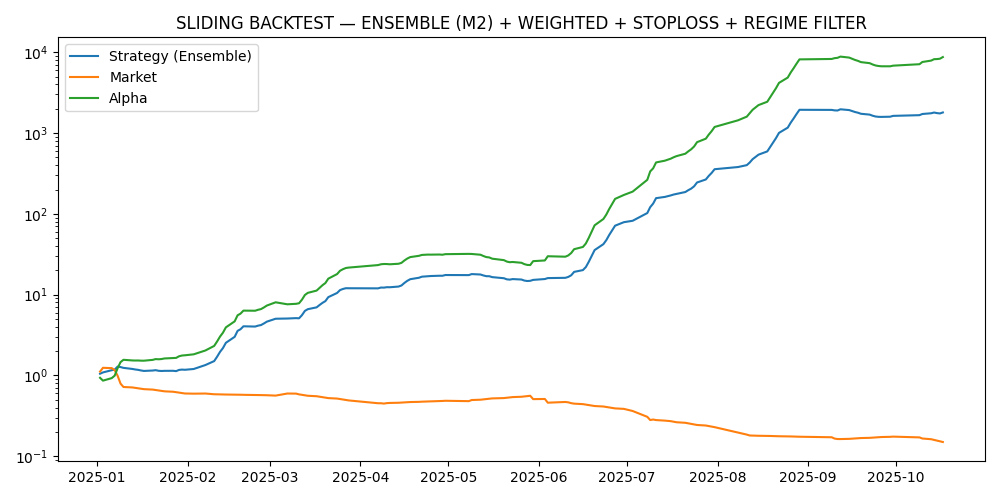

Values plotted in this chart, from the file beside it:
rebalance_date, strategy_net_ret, market_ret, alpha_ret, weighted_hit_rate, strategy_equity, market_equity, alpha_equity
2025-01-02, 0.05137, 0.1155, -0.06411, 0.4819, 1.051, 1.115, 0.9359
2025-01-03, 0.03766, 0.1155, -0.07783, 0.3506, 1.091, 1.244, 0.8631
2025-01-06, 0.06502, -0.009672, 0.07469, 0.4663, 1.162, 1.232, 0.9275
2025-01-07, 0.01735, -0.05526, 0.07261, 0.3839, 1.182, 1.164, 0.9949
2025-01-08, 0.08905, -0.147, 0.236, 0.6215, 1.287, 0.9931, 1.23
2025-01-09, -0.01262, -0.2013, 0.1887, 0.1344, 1.271, 0.7931, 1.462
2025-01-10, -0.02274, -0.09191, 0.06917, 0.231, 1.242, 0.7202, 1.563
2025-01-13, -0.03003, -0.01226, -0.01777, 0.0, 1.205, 0.7114, 1.535
2025-01-14, -0.01499, -0.01226, -0.002723, 0.3123, 1.187, 0.7027, 1.531
2025-01-15, -0.01103, -0.01226, 0.001237, 0.1827, 1.174, 0.6941, 1.533
2025-01-16, -0.0175, -0.01226, -0.005238, 0.2941, 1.153, 0.6856, 1.525
2025-01-17, -0.01315, -0.01226, -0.0008872, 0.1769, 1.138, 0.6772, 1.523
2025-01-20, 0.01159, -0.01226, 0.02385, 0.3124, 1.151, 0.6688, 1.56
2025-01-21, 0.01022, -0.01226, 0.02248, 0.3128, 1.163, 0.6606, 1.595
2025-01-22, -0.01743, -0.01226, -0.005167, 0.1966, 1.143, 0.6525, 1.587
2025-01-23, -0.005487, -0.01226, 0.006775, 0.3548, 1.136, 0.6445, 1.597
2025-01-24, 0.004149, -0.01226, 0.01641, 0.4122, 1.141, 0.6366, 1.623
2025-01-27, 0.001216, -0.01226, 0.01348, 0.3153, 1.143, 0.6288, 1.645
2025-01-28, -0.009189, -0.01226, 0.003074, 0.285, 1.132, 0.6211, 1.65
2025-01-29, 0.0348, -0.01226, 0.04707, 0.4696, 1.171, 0.6135, 1.728
2025-01-30, 0.009285, -0.01226, 0.02155, 0.4465, 1.182, 0.606, 1.765
2025-01-31, -0.005196, -0.01226, 0.007067, 0.3001, 1.176, 0.5986, 1.778
2025-02-03, 0.02243, -0.005047, 0.02748, 0.6028, 1.203, 0.5955, 1.827
2025-02-07, 0.1194, 0.003864, 0.1155, 0.644, 1.346, 0.5978, 2.038
2025-02-10, 0.119, -0.02022, 0.1392, 0.864, 1.506, 0.5857, 2.321
2025-02-11, 0.1333, -0.002007, 0.1353, 1.0, 1.707, 0.5846, 2.635
2025-02-12, 0.1471, -0.002007, 0.1491, 1.0, 1.958, 0.5834, 3.028
2025-02-13, 0.1155, -0.002007, 0.1175, 1.0, 2.184, 0.5822, 3.384
2025-02-14, 0.1614, -0.002007, 0.1634, 1, 2.537, 0.5811, 3.937
2025-02-17, 0.1851, -0.002007, 0.1871, 0.9007, 3.006, 0.5799, 4.674
2025-02-18, 0.1856, -0.002007, 0.1876, 0.9046, 3.564, 0.5787, 5.551
2025-02-19, 0.04723, -0.002007, 0.04924, 0.559, 3.733, 0.5776, 5.824
2025-02-20, 0.08762, -0.002007, 0.08963, 0.8166, 4.06, 0.5764, 6.346
2025-02-21, -0.002505, -0.002007, -0.0004979, 0.2324, 4.049, 0.5752, 6.343
2025-02-24, -0.004741, -0.002007, -0.002734, 0.2267, 4.03, 0.5741, 6.325
2025-02-25, 0.02548, -0.002007, 0.02749, 0.4946, 4.133, 0.5729, 6.499
2025-02-26, 0.01768, -0.002007, 0.01969, 0.4469, 4.206, 0.5718, 6.627
2025-02-27, 0.04631, -0.002007, 0.04832, 0.4974, 4.401, 0.5706, 6.947
2025-02-28, 0.05319, -0.002007, 0.0552, 0.5022, 4.635, 0.5695, 7.331
2025-03-03, 0.08648, -0.01049, 0.09697, 1, 5.036, 0.5635, 8.042
2025-03-07, 0.006087, 0.06111, -0.05503, 0.4554, 5.066, 0.598, 7.599
2025-03-10, 0.01127, -0.002725, 0.01399, 0.078, 5.124, 0.5963, 7.706
2025-03-11, -0.005207, -0.02093, 0.01572, 0.2036, 5.097, 0.5839, 7.827
2025-03-12, 0.09488, -0.01323, 0.1081, 0.2342, 5.58, 0.5761, 8.673
2025-03-13, 0.1285, -0.01323, 0.1417, 0.2947, 6.298, 0.5685, 9.902
2025-03-14, 0.04989, -0.01323, 0.06312, 0.1526, 6.612, 0.561, 10.53
2025-03-17, 0.05326, -0.01323, 0.06648, 0.159, 6.964, 0.5536, 11.23
2025-03-18, 0.06831, -0.01323, 0.08154, 0.3852, 7.44, 0.5463, 12.14
2025-03-19, 0.06374, -0.01323, 0.07697, 0.3488, 7.914, 0.539, 13.08
2025-03-20, 0.05134, -0.01323, 0.06457, 0.3458, 8.32, 0.5319, 13.92
2025-03-21, 0.12, -0.01323, 0.1332, 1.0, 9.318, 0.5249, 15.78
2025-03-24, 0.1262, -0.01323, 0.1394, 1.0, 10.49, 0.5179, 17.97
2025-03-25, 0.08522, -0.01323, 0.09845, 0.7718, 11.39, 0.5111, 19.74
2025-03-26, 0.03254, -0.01323, 0.04577, 0.7909, 11.76, 0.5043, 20.65
2025-03-27, 0.02194, -0.01323, 0.03516, 0.7651, 12.02, 0.4976, 21.37
2025-03-28, -0.001192, -0.01323, 0.01203, 0.3759, 12, 0.4911, 21.63
2025-04-07, -0.00312, -0.0768, 0.07368, 0.3883, 11.97, 0.4533, 23.22
2025-04-08, 0.02335, -0.0003252, 0.02367, 0.2271, 12.24, 0.4532, 23.77
2025-04-09, -0.001913, -0.009183, 0.00727, 0.4211, 12.22, 0.449, 23.95
2025-04-10, 0.01211, 0.01306, -0.0009482, 0.5442, 12.37, 0.4549, 23.92
... 103 more rows
